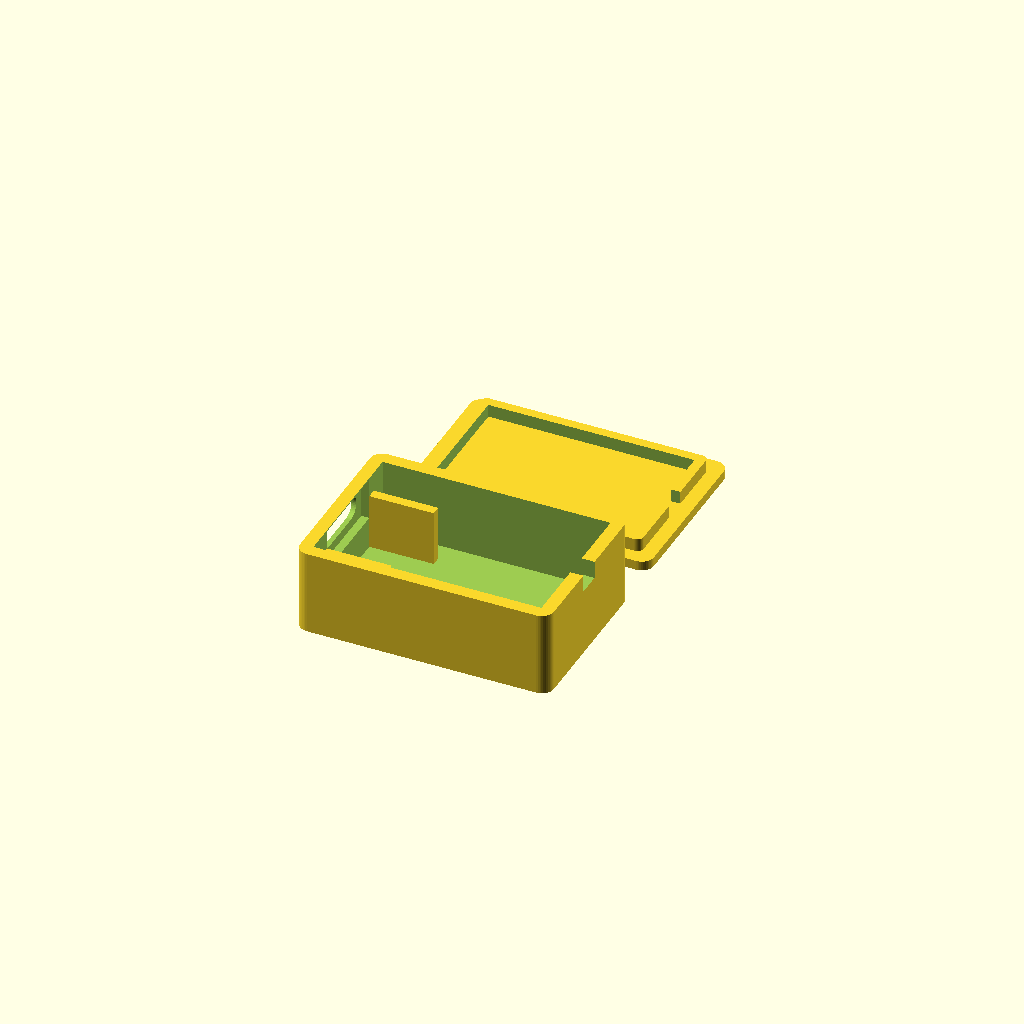
Cell 1: rendered with the file's own defaults.
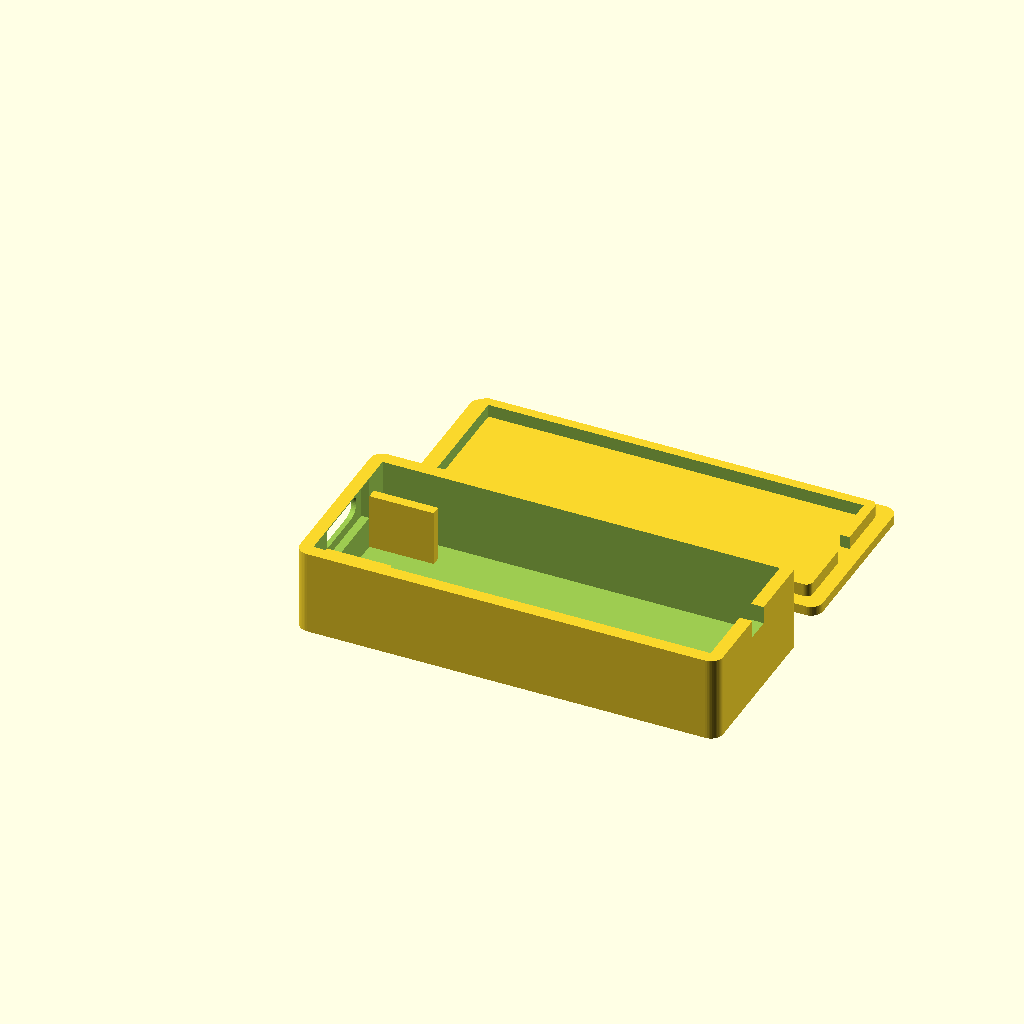
Cell 2 — xiao_len set to 42, the other parameters unchanged.
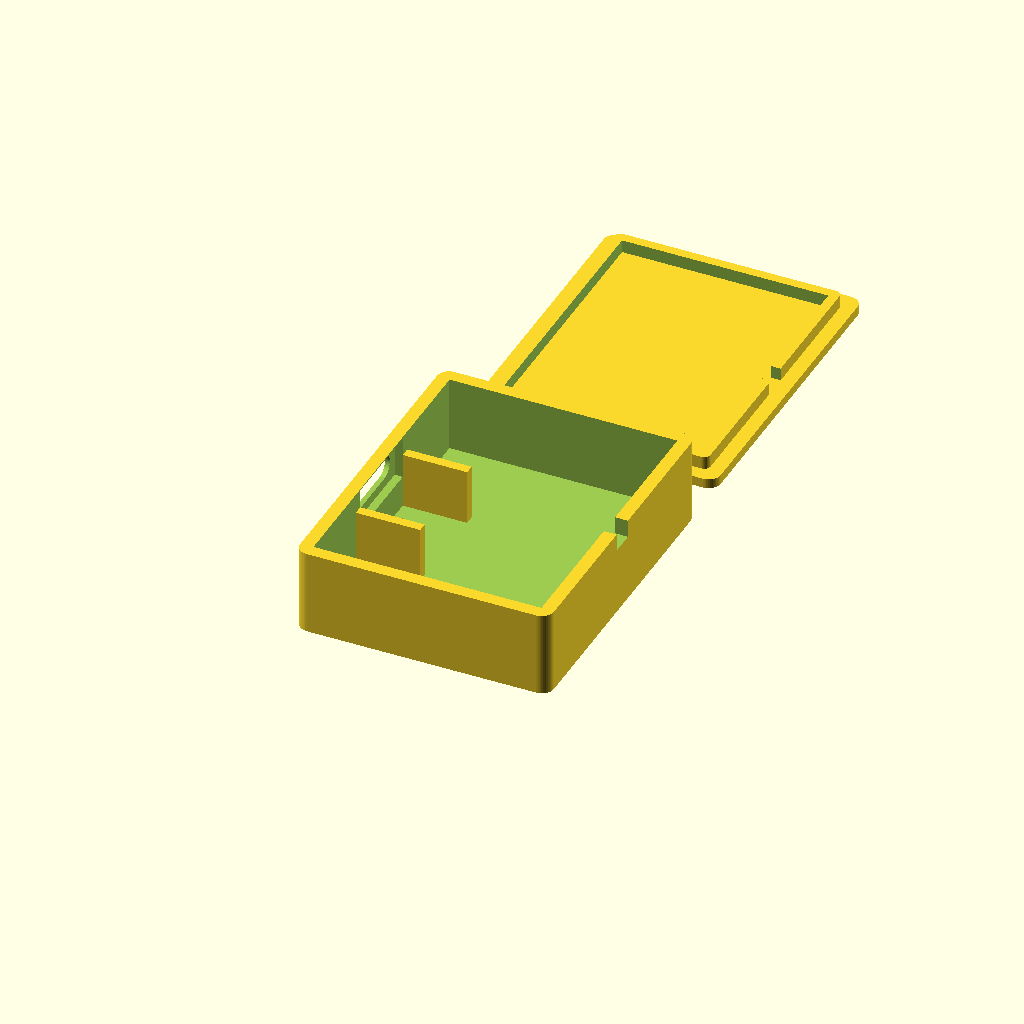
Cell 3: the same model with xiao_w = 35.6.
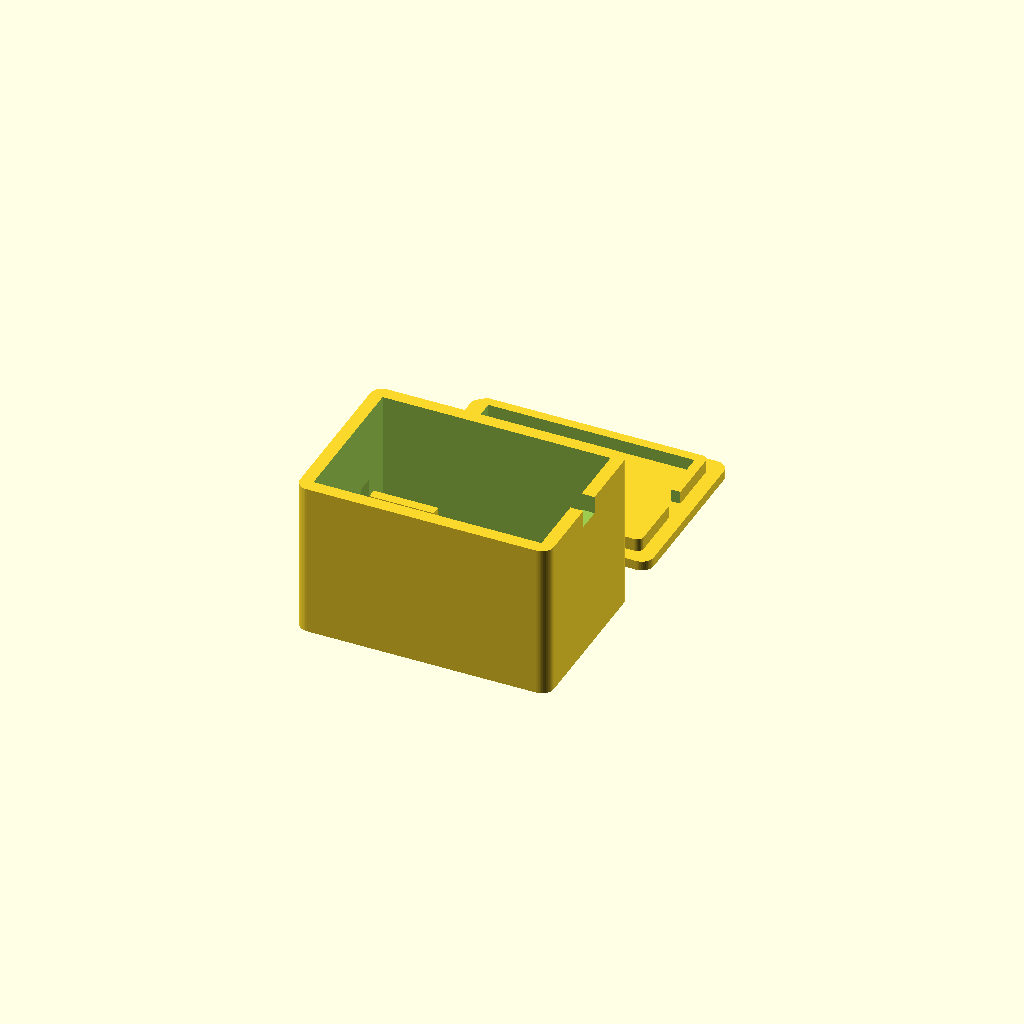
Cell 4: the same model with stack_h = 18.
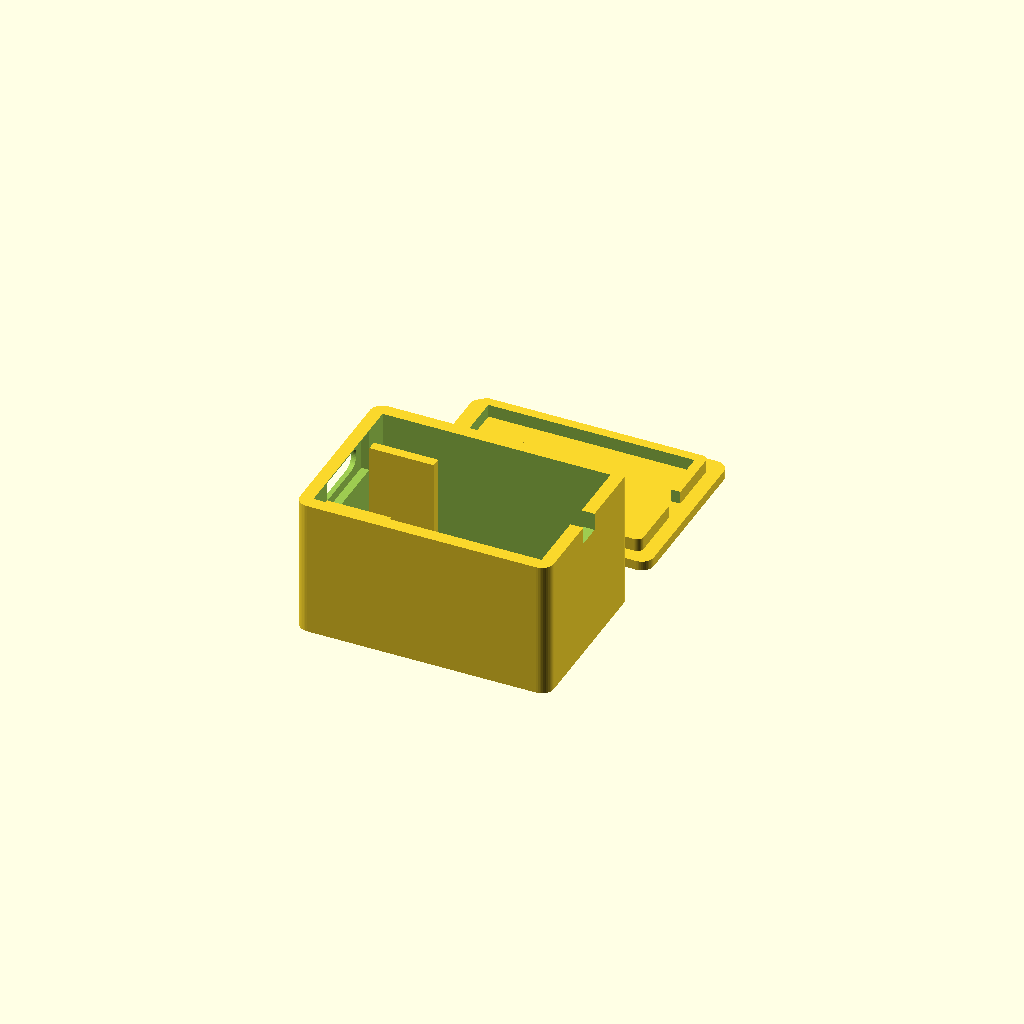
Cell 5: usb_z = 13.2 (everything else at default).
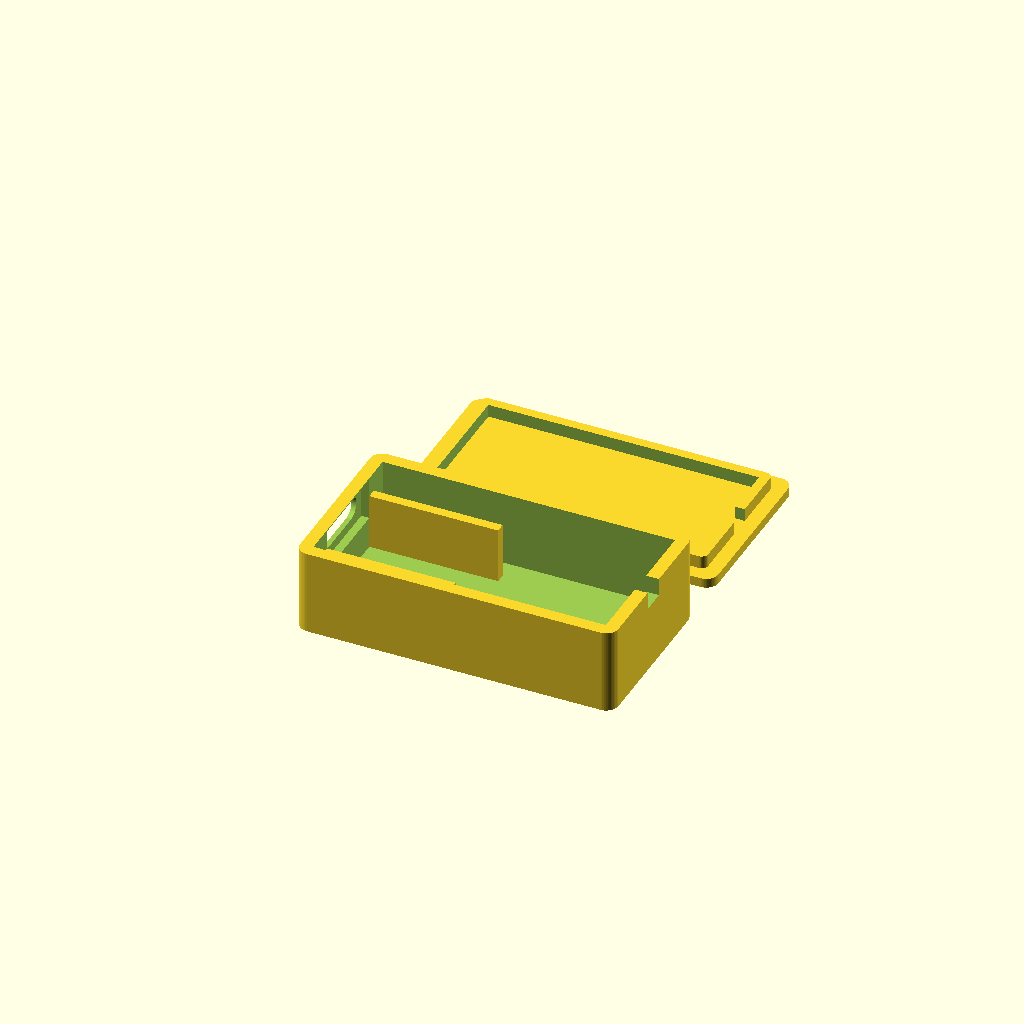
Cell 6: the same model with a_len = 16.
One fixed orthographic camera (rotation 55°, 0°, 25°; colour scheme Cornfield) for every cell.
Source of the model, hardware/cases/case_xiao.scad:
// Case for the Seeed XIAO nRF52840 + Wio-SX1262 kit with a straight USB-C male-male adapter.
// MEASURE YOUR PARTS and adjust the numbers below before printing (calipers, 0.1 mm is enough).
include <case_lib.scad>

part = "both";   // "base", "lid" or "both"

// --- XIAO + Wio-SX1262 stack
xiao_len = 21.0;   // from the USB-C end to the far end
xiao_w = 17.8;     // width
stack_h = 9.0;     // full height of the stack, bottom of the Wio board to the top of the XIAO's USB-C
usb_z = 6.6;       // centre of the XIAO's USB-C socket above the bottom of the stack

// --- straight USB-C male-male adapter
a_len = 8.0;       // body length (without the two plugs)
a_w = 11.0;        // body width
a_h = 5.0;         // body height
plug_w = 8.4;      // USB-C plug shell (standard: 8.25 x 2.4)
plug_h = 2.6;

ant_slot = [3.0, 2.2];   // U.FL antenna cable slot (rear wall)

in_len = a_len - (wall - lip) + xiao_len + tol;
in_w = max(xiao_w, a_w) + 2 * tol;
in_h = max(stack_h, usb_z + a_h / 2) + tol;
out_w = in_w + 2 * wall;

if (part == "base" || part == "both")
    case_base(in_len, in_w, in_h, a_len, a_w, a_h, plug_w, plug_h, usb_z, ant_slot, "XIAO LoRa");
if (part == "lid" || part == "both")
    translate([0, part == "both" ? out_w + 5 : 0, 0]) case_lid(in_len, in_w, ant_slot);
Customizer parameters (derived from the source; name, type, default, range or options):
part: string, default "both"
xiao_len: number, default 21
xiao_w: number, default 17.8
stack_h: number, default 9
usb_z: number, default 6.6
a_len: number, default 8
a_w: number, default 11
a_h: number, default 5
plug_w: number, default 8.4
plug_h: number, default 2.6
ant_slot: vector, default [3, 2.2]
